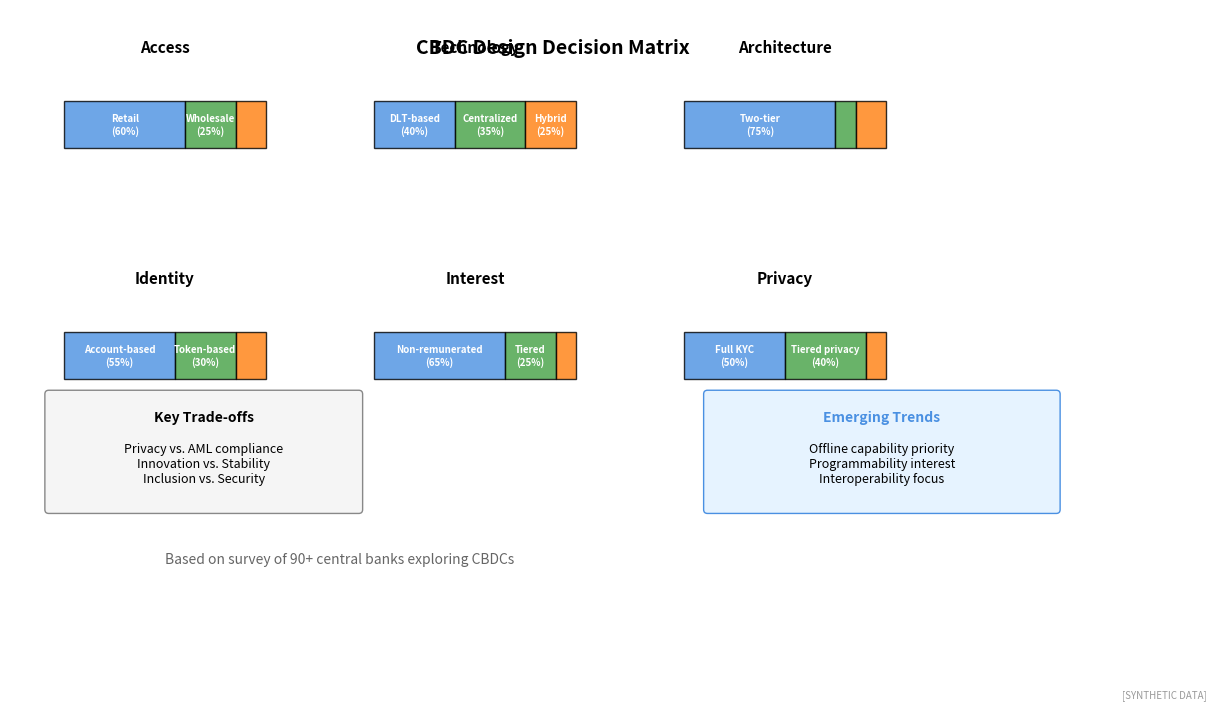

Here is the Python script that generated this plot: (Note: this script raises an exception after producing the figure.)
"""
CBDC Design Choices
Key design decisions for CBDCs

Output: cbdc_design_choices.pdf
Module: module_04_trad_finance
Lesson: 48 - CBDC
"""

from pathlib import Path
import matplotlib.pyplot as plt
import matplotlib.patches as mpatches
import numpy as np

CHART_METADATA = {
    'title': 'CBDC Design Choices',
    'module': 'module_04_trad_finance',
    'lesson': 48,
    'url': 'https://github.com/Digital-AI-Finance/digital-finance/tree/main/module_04_trad_finance/figures/cbdc_design_choices'
}

plt.rcParams.update({'font.size': 10, 'axes.labelsize': 10})

def create_chart():
    fig, ax = plt.subplots(figsize=(14, 8))
    ax.set_xlim(0, 14)
    ax.set_ylim(0, 8)
    ax.axis('off')

    # Design dimensions
    dimensions = [
        ('Access', 2, 6.5, ['Retail', 'Wholesale', 'Hybrid'], [60, 25, 15]),
        ('Technology', 6, 6.5, ['DLT-based', 'Centralized', 'Hybrid'], [40, 35, 25]),
        ('Architecture', 10, 6.5, ['Two-tier', 'Direct', 'Hybrid'], [75, 10, 15]),
        ('Identity', 2, 3.5, ['Account-based', 'Token-based', 'Hybrid'], [55, 30, 15]),
        ('Interest', 6, 3.5, ['Non-remunerated', 'Tiered', 'Full rate'], [65, 25, 10]),
        ('Privacy', 10, 3.5, ['Full KYC', 'Tiered privacy', 'Anonymous'], [50, 40, 10]),
    ]

    colors = ['#4A90E2', '#44A044', '#FF7F0E']

    for dim_name, x, y, options, percentages in dimensions:
        # Title
        ax.text(x, y + 1, dim_name, ha='center', va='center',
                fontsize=11, fontweight='bold')

        # Options as stacked bar
        left = x - 1.3
        for i, (opt, pct) in enumerate(zip(options, percentages)):
            width = pct * 2.6 / 100
            rect = mpatches.FancyBboxPatch((left, y - 0.3), width, 0.6,
                                            boxstyle="square,pad=0",
                                            facecolor=colors[i], alpha=0.8, edgecolor='black')
            ax.add_patch(rect)
            if pct >= 20:
                ax.text(left + width/2, y, f'{opt}\n({pct}%)', ha='center', va='center',
                        fontsize=7, fontweight='bold', color='white')
            left += width

    # Title
    ax.text(7, 7.5, 'CBDC Design Decision Matrix', ha='center', va='center',
            fontsize=14, fontweight='bold')

    # Legend
    ax.text(2, 0.8, 'Based on survey of 90+ central banks exploring CBDCs',
            ha='left', fontsize=10, style='italic', color='#666666')

    # Key considerations box
    box = mpatches.FancyBboxPatch((0.5, 1.5), 4, 1.5,
                                   boxstyle="round,pad=0.05",
                                   facecolor='#F5F5F5', edgecolor='#888888')
    ax.add_patch(box)
    ax.text(2.5, 2.7, 'Key Trade-offs', ha='center', va='center',
            fontsize=10, fontweight='bold')
    ax.text(2.5, 2.1, 'Privacy vs. AML compliance\nInnovation vs. Stability\nInclusion vs. Security',
            ha='center', va='center', fontsize=9)

    # Trends box
    box2 = mpatches.FancyBboxPatch((9, 1.5), 4.5, 1.5,
                                    boxstyle="round,pad=0.05",
                                    facecolor='#E6F3FF', edgecolor='#4A90E2')
    ax.add_patch(box2)
    ax.text(11.25, 2.7, 'Emerging Trends', ha='center', va='center',
            fontsize=10, fontweight='bold', color='#4A90E2')
    ax.text(11.25, 2.1, 'Offline capability priority\nProgrammability interest\nInteroperability focus',
            ha='center', va='center', fontsize=9)

    fig.text(0.98, 0.02, '[SYNTHETIC DATA]', fontsize=7, color='#999999', ha='right', style='italic')

    output_path = Path(__file__).parent / 'cbdc_design_choices.pdf'
    plt.savefig(output_path, format='pdf', dpi=300, bbox_inches='tight')
    plt.close()
    print(f"Chart saved to: {output_path}")
    return output_path

if __name__ == '__main__':
    create_chart()
